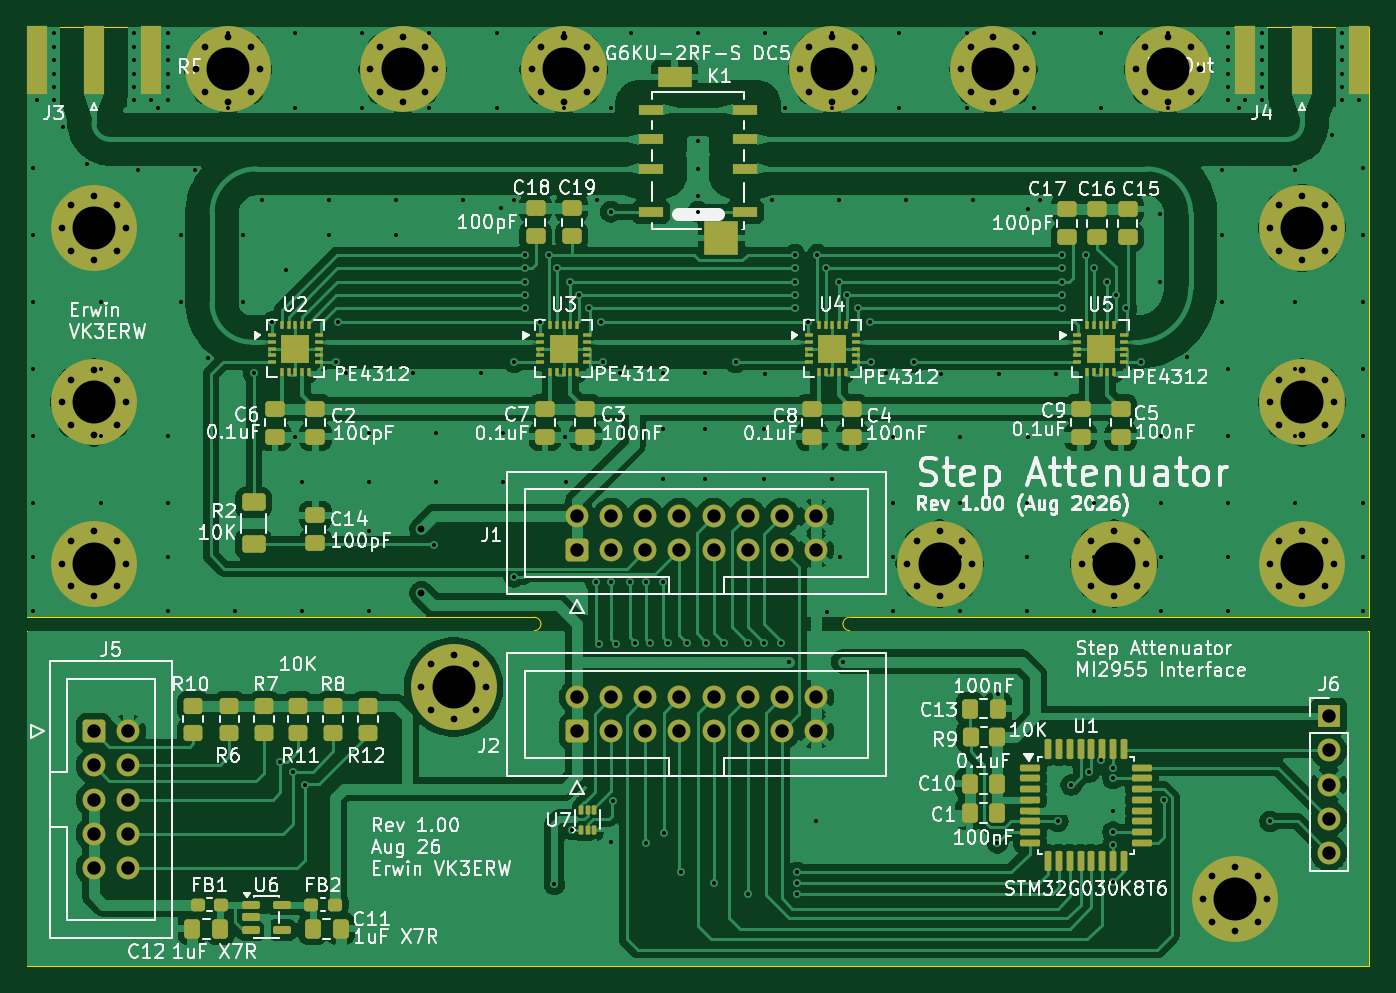
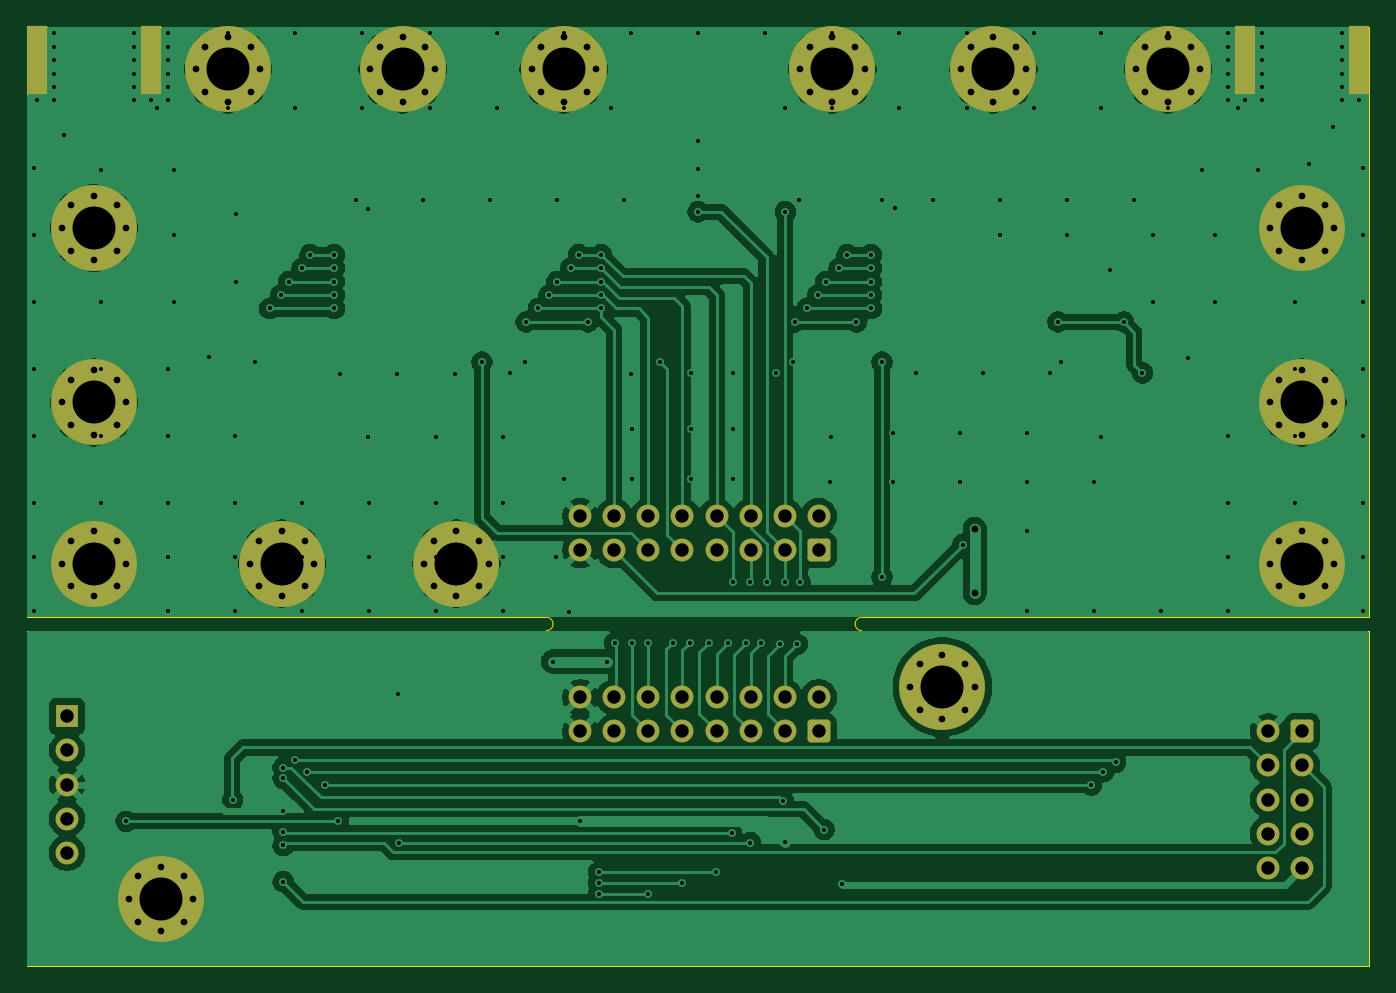
Circuit board: 12 layer files. Board 100.0 x 70.0 mm.
- bottom_copper: StepAttenuator-B_Cu.gbr (244304 bytes)
- bottom_mask: StepAttenuator-B_Mask.gbr (6804 bytes)
- paste: StepAttenuator-B_Paste.gbr (625 bytes)
- bottom_silk: StepAttenuator-B_Silkscreen.gbr (459 bytes)
- outline: StepAttenuator-Edge_Cuts.gbr (1290 bytes)
- top_copper: StepAttenuator-F_Cu.gbr (324778 bytes)
- top_mask: StepAttenuator-F_Mask.gbr (14245 bytes)
- paste: StepAttenuator-F_Paste.gbr (8872 bytes)
- top_silk: StepAttenuator-F_Silkscreen.gbr (180648 bytes)
- inner_copper: StepAttenuator-In1_Cu.gbr (217486 bytes)
- inner_copper: StepAttenuator-In2_Cu.gbr (214873 bytes)
- drill: StepAttenuator-PTH-drl.gbr (13405 bytes)

=== bottom_copper: StepAttenuator-B_Cu.gbr (244304 bytes, source omitted) ===
=== bottom_mask: StepAttenuator-B_Mask.gbr (6804 bytes, source omitted) ===
=== paste: StepAttenuator-B_Paste.gbr ===
%TF.GenerationSoftware,KiCad,Pcbnew,10.0.5*%
%TF.CreationDate,2026-08-07T18:16:40+10:00*%
%TF.ProjectId,StepAttenuator,53746570-4174-4746-956e-7561746f722e,1.0*%
%TF.SameCoordinates,Original*%
%TF.FileFunction,Paste,Bot*%
%TF.FilePolarity,Positive*%
%FSLAX46Y46*%
G04 Gerber Fmt 4.6, Leading zero omitted, Abs format (unit mm)*
G04 Created by KiCad (PCBNEW 10.0.5) date 2026-08-07 18:16:40*
%MOMM*%
%LPD*%
G01*
G04 APERTURE LIST*
%ADD10R,1.500000X5.080000*%
G04 APERTURE END LIST*
D10*
%TO.C,J4*%
X210750000Y-42500000D03*
X219250000Y-42500000D03*
%TD*%
%TO.C,J3*%
X120750000Y-42500000D03*
X129250000Y-42500000D03*
%TD*%
M02*

=== bottom_silk: StepAttenuator-B_Silkscreen.gbr ===
%TF.GenerationSoftware,KiCad,Pcbnew,10.0.5*%
%TF.CreationDate,2026-08-07T18:16:40+10:00*%
%TF.ProjectId,StepAttenuator,53746570-4174-4746-956e-7561746f722e,1.0*%
%TF.SameCoordinates,Original*%
%TF.FileFunction,Legend,Bot*%
%TF.FilePolarity,Positive*%
%FSLAX46Y46*%
G04 Gerber Fmt 4.6, Leading zero omitted, Abs format (unit mm)*
G04 Created by KiCad (PCBNEW 10.0.5) date 2026-08-07 18:16:40*
%MOMM*%
%LPD*%
G01*
G04 APERTURE LIST*
G04 APERTURE END LIST*
M02*

=== outline: StepAttenuator-Edge_Cuts.gbr ===
%TF.GenerationSoftware,KiCad,Pcbnew,10.0.5*%
%TF.CreationDate,2026-08-07T18:16:40+10:00*%
%TF.ProjectId,StepAttenuator,53746570-4174-4746-956e-7561746f722e,1.0*%
%TF.SameCoordinates,Original*%
%TF.FileFunction,Profile,NP*%
%FSLAX46Y46*%
G04 Gerber Fmt 4.6, Leading zero omitted, Abs format (unit mm)*
G04 Created by KiCad (PCBNEW 10.0.5) date 2026-08-07 18:16:40*
%MOMM*%
%LPD*%
G01*
G04 APERTURE LIST*
%TA.AperFunction,Profile*%
%ADD10C,0.050000*%
%TD*%
G04 APERTURE END LIST*
D10*
X120000000Y-40000000D02*
X220000000Y-40000000D01*
X120000000Y-84000000D02*
X120000000Y-40000000D01*
X120000000Y-110000000D02*
X120000000Y-85000000D01*
X157800000Y-84000000D02*
X120000000Y-84000000D01*
X157800000Y-84000000D02*
G75*
G02*
X158300000Y-84500000I0J-500000D01*
G01*
X157800000Y-85000000D02*
X120000000Y-85000000D01*
X158300000Y-84500000D02*
G75*
G02*
X157800000Y-85000000I-500000J0D01*
G01*
X180800000Y-84500000D02*
G75*
G02*
X181300000Y-84000000I500000J0D01*
G01*
X181300000Y-85000000D02*
G75*
G02*
X180800000Y-84500000I0J500000D01*
G01*
X181300000Y-85000000D02*
X220000000Y-85000000D01*
X220000000Y-84000000D02*
X181300000Y-84000000D01*
X220000000Y-85000000D02*
X220000000Y-110000000D01*
X220000000Y-110000000D02*
X120000000Y-110000000D01*
X220000000Y-40000000D02*
X220000000Y-84000000D01*
M02*

=== top_copper: StepAttenuator-F_Cu.gbr (324778 bytes, source omitted) ===
=== top_mask: StepAttenuator-F_Mask.gbr (14245 bytes, source omitted) ===
=== paste: StepAttenuator-F_Paste.gbr (8872 bytes, source omitted) ===
=== top_silk: StepAttenuator-F_Silkscreen.gbr (180648 bytes, source omitted) ===
=== inner_copper: StepAttenuator-In1_Cu.gbr (217486 bytes, source omitted) ===
=== inner_copper: StepAttenuator-In2_Cu.gbr (214873 bytes, source omitted) ===
=== drill: StepAttenuator-PTH-drl.gbr (13405 bytes, source omitted) ===
